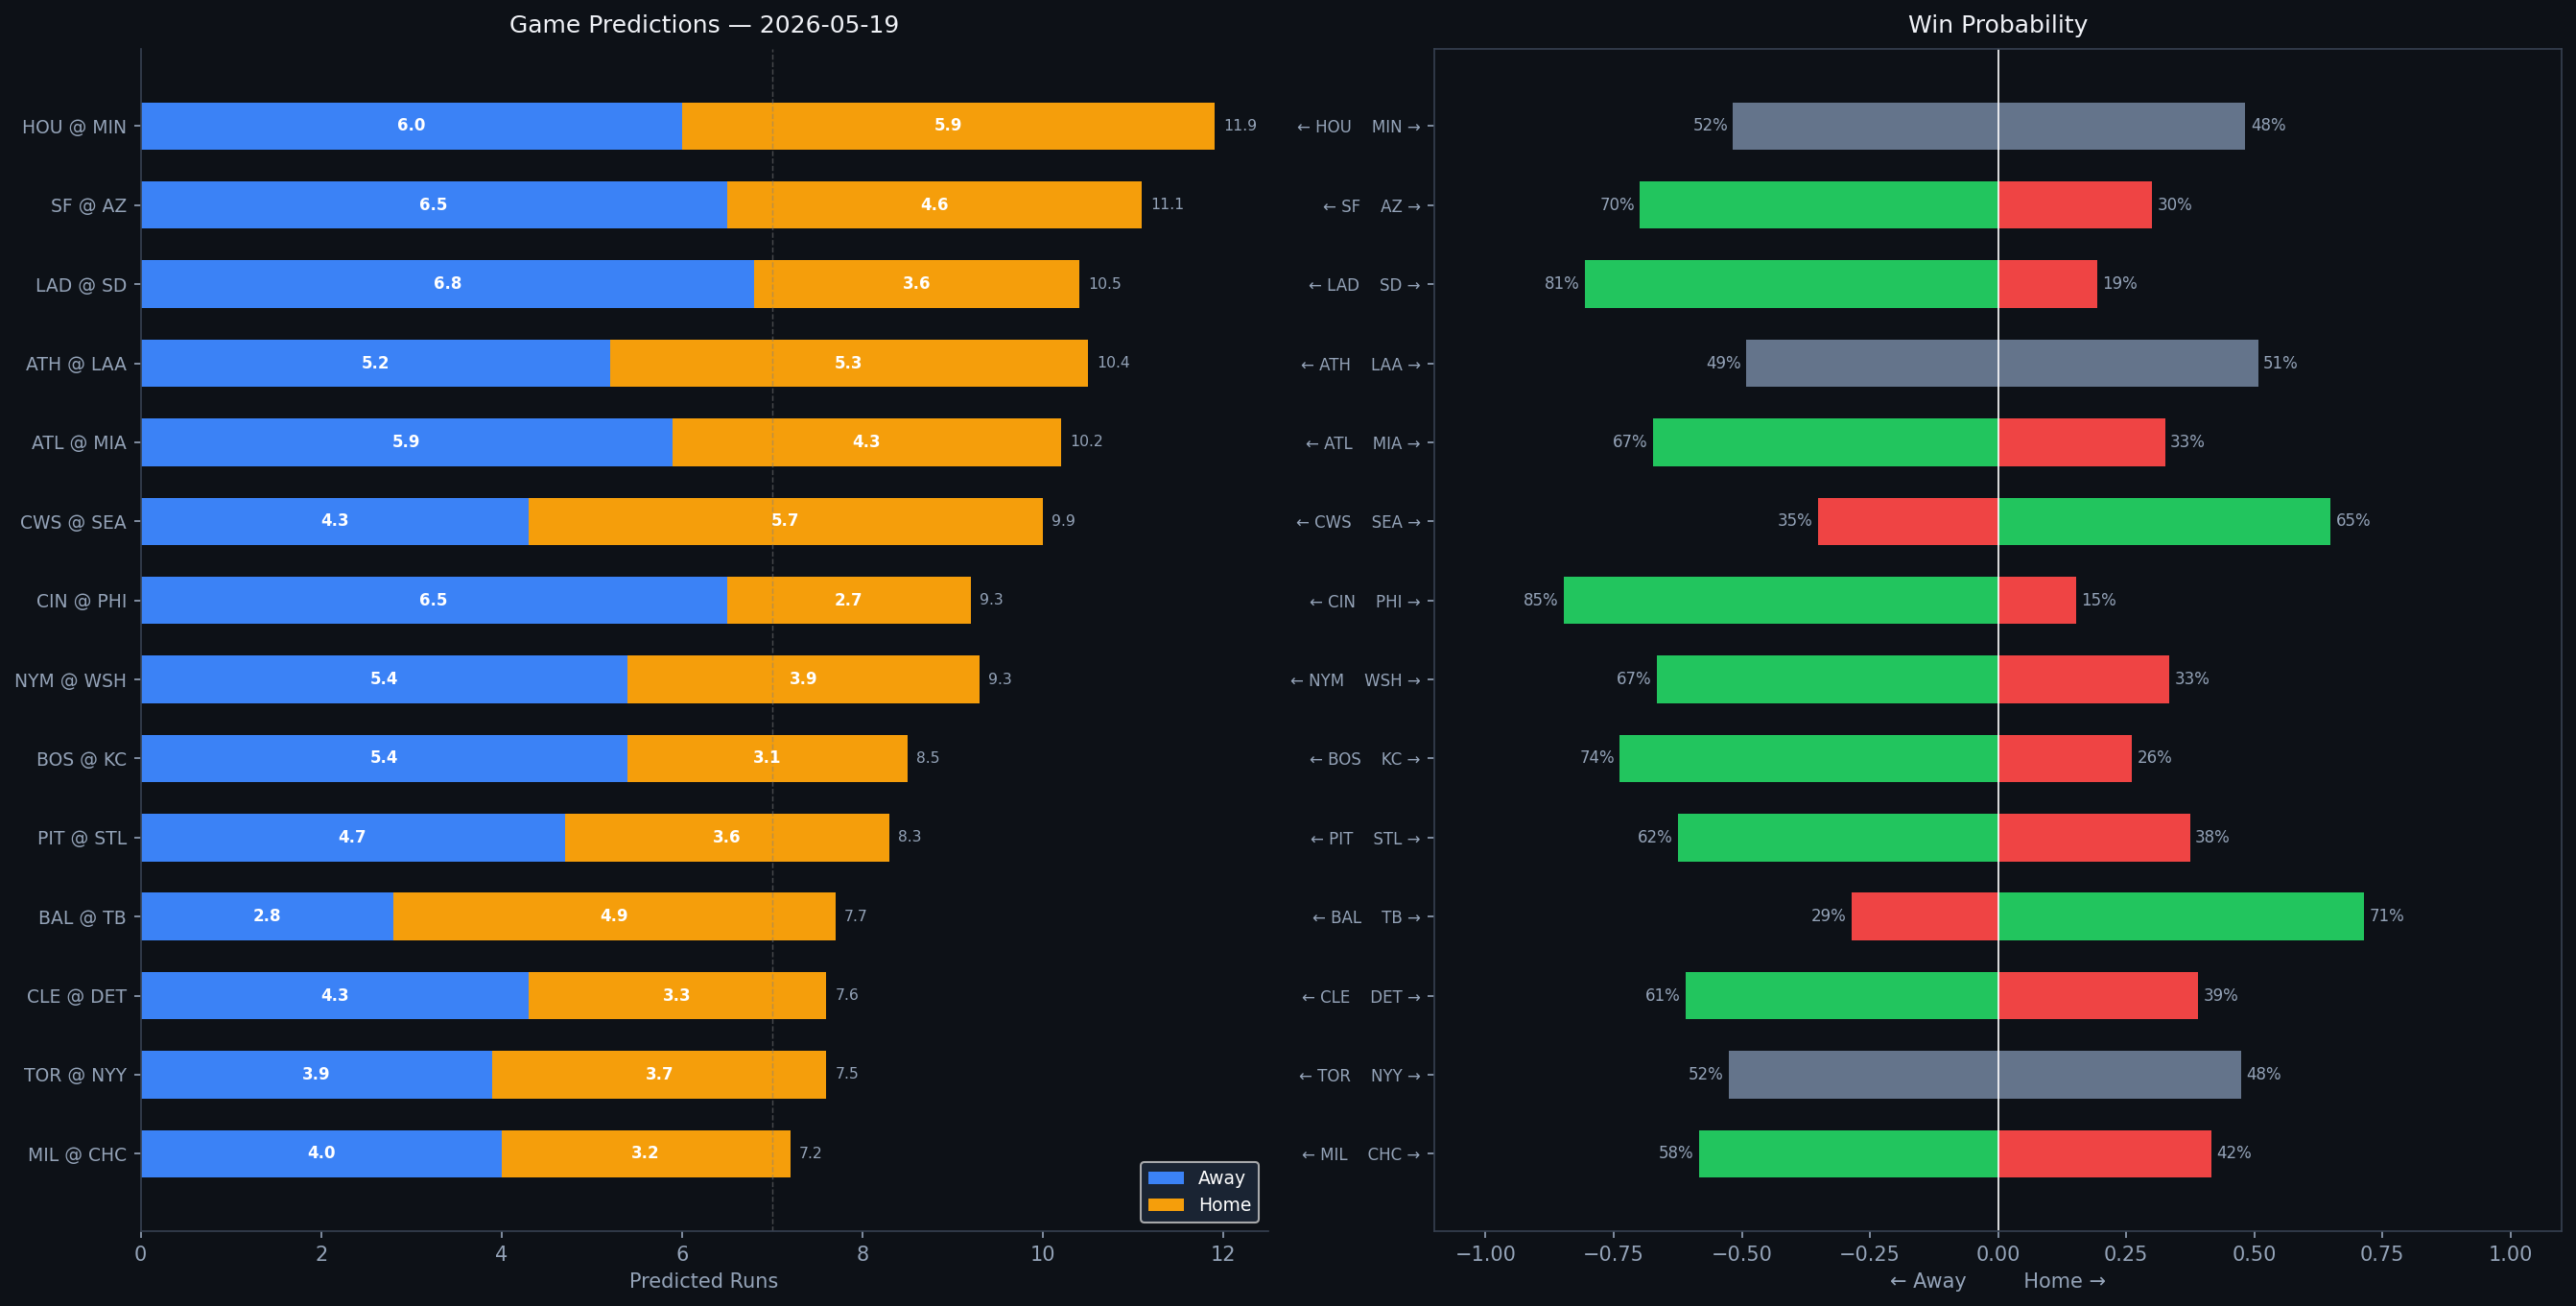

Values plotted in this chart, from the file beside it:
Rank, matchup, home_team, away_team, venue, home_runs_pred, away_runs_pred, total_pred, run_diff, home_win_prob, away_win_prob, predicted_winner, home_faces, home_sp_hand, home_sp_era, home_sp_last3, home_sp_ped, away_faces, away_sp_hand, away_sp_era, away_sp_last3, away_sp_ped, home_lu_ops, home_lu_xba
1, HOU @ MIN, MIN, HOU, Target Field, 5.9, 6.0, 11.9, 0.2, 48.3, 51.7, HOU, Lance McCullers Jr., R, 3.85, 7.44, , Zebby Matthews, R, 5.59, N/A, , 0.694, 0.236
2, SF @ AZ, AZ, SF, Chase Field, 4.6, 6.5, 11.1, 1.9, 30.1, 69.9, SF, Landen Roupp, R, 3.67, 6.14, , Ryne Nelson, R, 4.29, 2.45, , 0.709, 0.313
3, LAD @ SD, SD, LAD, Petco Park, 3.6, 6.8, 10.5, 3.2, 19.3, 80.7, LAD, Emmet Sheehan, R, 3.95, 4.38, , Griffin Canning, R, 4.76, 11.36, , 0.746, 0.315
4, ATH @ LAA, LAA, ATH, Angel Stadium, 5.3, 5.2, 10.4, 0.1, 50.8, 49.2, LAA, Jacob Lopez, L, 4.63, 5.92, , Reid Detmers, L, 4.71, 4.34, , 0.724, 0.285
5, ATL @ MIA, MIA, ATL, loanDepot park, 4.3, 5.9, 10.2, 1.6, 32.6, 67.4, ATL, Martín Pérez, L, 4.37, 2.5, , Braxton Garrett, L, 4.15, 40.91, , 0.688, 0.322
6, CWS @ SEA, SEA, CWS, T-Mobile Park, 5.7, 4.3, 9.9, 1.4, 64.9, 35.1, SEA, Anthony Kay, L, 5.27, 2.25, , Bryce Miller, R, 4.0, 3.53, , 0.739, 0.358
7, CIN @ PHI, PHI, CIN, Citizens Bank Park, 2.7, 6.5, 9.3, 3.8, 15.3, 84.7, CIN, Chase Burns, R, 3.08, 0.47, , Jesús Luzardo, L, 4.25, 4.17, , 0.738, 0.331
8, NYM @ WSH, WSH, NYM, Nationals Park, 3.9, 5.4, 9.3, 1.5, 33.4, 66.6, NYM, Nolan McLean, R, 2.51, 3.71, , Foster Griffin, L, 3.97, 5.26, , 0.687, 0.345
9, BOS @ KC, KC, BOS, Kauffman Stadium, 3.1, 5.4, 8.5, 2.3, 26.2, 73.8, BOS, Ranger Suarez, L, 3.33, N/A, , Bailey Falter, L, 4.64, 10.59, , 0.715, 0.325
10, PIT @ STL, STL, PIT, Busch Stadium, 3.6, 4.7, 8.3, 1.1, 37.5, 62.5, PIT, Mitch Keller, R, 4.46, 4.45, , Matthew Liberatore, L, 4.61, 3.89, , 0.648, 0.32
11, BAL @ TB, TB, BAL, Tropicana Field, 4.9, 2.8, 7.7, 2.0, 71.4, 28.6, TB, Kyle Bradish, R, 3.56, 4.24, , Griffin Jax, R, 4.03, 1.61, , 0.67, 0.309
12, CLE @ DET, DET, CLE, Comerica Park, 3.3, 4.3, 7.6, 1.0, 39.1, 60.9, CLE, Parker Messick, L, 2.51, 3.84, , Keider Montero, R, 4.4, 3.29, , 0.708, 0.36
13, TOR @ NYY, NYY, TOR, Yankee Stadium, 3.7, 3.9, 7.5, 0.2, 47.5, 52.5, TOR, Dylan Cease, R, 3.81, 1.71, Dylan Cease, Will Warren, R, 4.8, 5.29, , 0.744, 0.331
14, MIL @ CHC, CHC, MIL, Wrigley Field, 3.2, 4.0, 7.2, 0.8, 41.6, 58.4, MIL, Jacob Misiorowski, R, 3.38, N/A, , Ben Brown, R, 4.52, 1.0, , 0.76, 0.327
